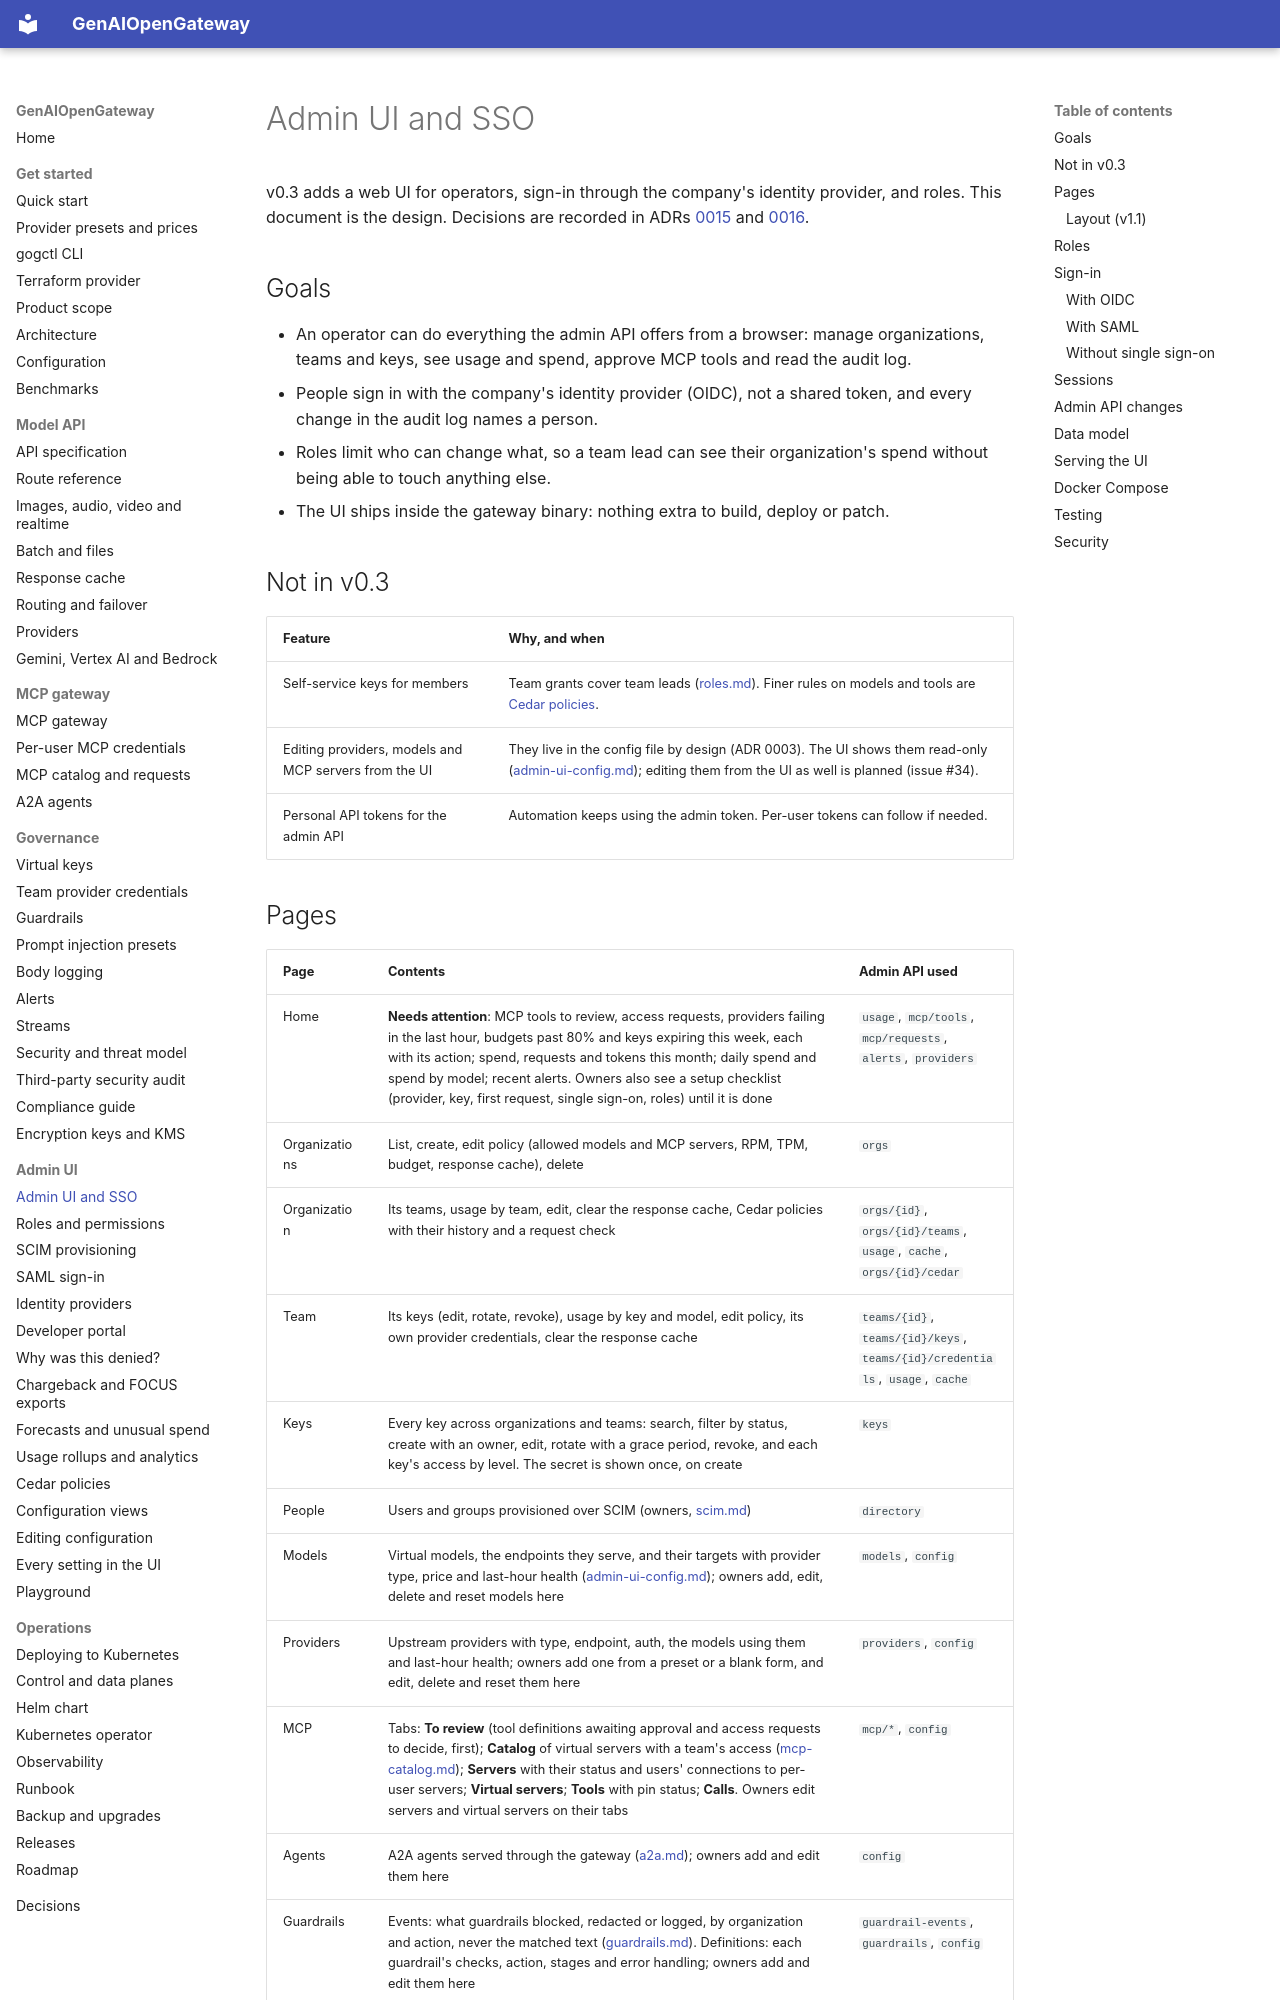

repository: rnikadi/genaiopengateway · page: admin-ui/index.html · generator: mkdocs

# Admin UI and SSO

v0.3 adds a web UI for operators, sign-in through the company's identity provider, and roles. This document is the design. Decisions are recorded in ADRs [0015](adr/0015-admin-ui.md) and [0016](adr/0016-operator-auth.md).

## Goals

- An operator can do everything the admin API offers from a browser: manage organizations, teams and keys, see usage and spend, approve MCP tools and read the audit log.
- People sign in with the company's identity provider (OIDC), not a shared token, and every change in the audit log names a person.
- Roles limit who can change what, so a team lead can see their organization's spend without being able to touch anything else.
- The UI ships inside the gateway binary: nothing extra to build, deploy or patch.

## Not in v0.3

| Feature | Why, and when |
| --- | --- |
| Self-service keys for members | Team grants cover team leads ([roles.md](roles.md)). Finer rules on models and tools are [Cedar policies](cedar.md). |
| Editing providers, models and MCP servers from the UI | They live in the config file by design (ADR 0003). The UI shows them read-only ([admin-ui-config.md](admin-ui-config.md)); editing them from the UI as well is planned (issue #34). |
| Personal API tokens for the admin API | Automation keeps using the admin token. Per-user tokens can follow if needed. |
